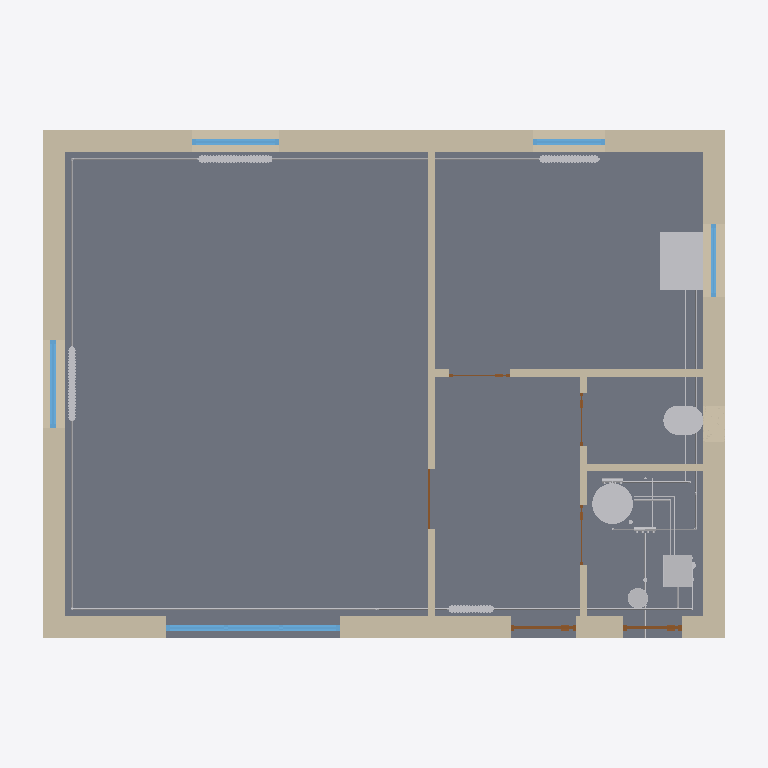
Plan cut of the same IFC building model at storey 'RDC' (level 0.00 m, cut at 1.40 m), seen from above with north up, elements coloured by IFC class: 31 other elements (light grey), 8 walls (beige), 6 doors (brown), 5 windows (light blue), 1 slab (grey). Cut surfaces are drawn darker.
Extent 9.8 m × 8.0 m × 8.3 m (x, y, z). Storeys (3): RDC at 0.00 m; R+1 at 2.70 m; Combles at 5.40 m. Elements (293): 103 IfcPipeSegment, 71 IfcPipeFitting, 26 IfcValve, 16 IfcWall, 14 IfcDuctSegment, 11 IfcWindow, 10 IfcDoor, 9 IfcAirTerminal, 9 IfcSpaceHeater, 7 IfcDuctFitting, 5 IfcSlab, 4 IfcSanitaryTerminal.

HEADER;
FILE_DESCRIPTION(('ViewDefinition[DesignTransferView]'),'2;1');
FILE_NAME('/dev/null','2026-11-10T08:37:21+00:00',(''),(''),'IfcOpenShell 0.9.0.post1','IfcOpenShell 0.9.0.post1','Nobody');
FILE_SCHEMA(('IFC4'));
ENDSEC;
DATA;
#1=IFCPROJECT('0MfXGtyaDIV8YkEyUfl2Ia',$,'Maison pédagogique Bimys','Maison individuelle R+1, maquette pédagogique Bac Pro ICCER / MEE',$,'Maison R+1 : chaudière gaz à condensation',$,(#10),#5);
#12=IFCSITE('3lE5JibyTQxx9AZikkidKj',$,'Terrain','Saône-et-Loire (71)',$,#20,$,$,$,$,$,$,$,$);
#13=IFCBUILDING('0OVVo32HbN2x1S1vxLTJQe',$,'Maison R+1',$,$,#25,$,$,$,$,$,$);
#26=IFCBUILDINGSTOREY('3RJF50iRLKtuEpIOtEecj8',$,'RDC',$,$,#37,$,$,$,0.0);
#38=IFCBUILDINGSTOREY('1tqCwdUq1IvgonNeR99Dm7',$,'R+1',$,$,#48,$,$,$,2.7);
#49=IFCBUILDINGSTOREY('2nE4W9BcvV$9MSONzvgtO6',$,'Combles',$,$,#59,$,$,$,5.4);
#636=IFCSLAB('2Pfl0XSdTLDgGyW_8jH9Ju',$,'Dallage sur terre-plein',$,$,#649,#643,$,.BASESLAB.);
#133=IFCWALL('0l9UqlpvXH_vaTxSs_z_fm',$,'Mur extérieur Nord RDC',$,$,#146,#140,$,.SOLIDWALL.);
#203=IFCWALL('2iypfc4tnNkh0BFlzNdWa4',$,'Mur extérieur Est RDC',$,$,#216,#210,$,.SOLIDWALL.);
#168=IFCWALL('1qImtaAT1UhPSWij4xq$Z7',$,'Mur extérieur Ouest RDC',$,$,#181,#175,$,.SOLIDWALL.);
#96=IFCWALL('23ioSTC5nI_Q5z9_nR5TQA',$,'Mur extérieur Sud RDC',$,$,#110,#103,$,.SOLIDWALL.);
#379=IFCWALL('2BV2KgrZbQjxMIePzFv_QV',$,'Cloison 1 RDC',$,$,#392,#386,$,.PARTITIONING.);
#13268=IFCSANITARYTERMINAL('13Tf1HNgLOEuwm8$NA5xh7',$,'Évier cuisine',$,$,#13280,#13275,$,.SINK.);
#412=IFCWALL('066JKZk8LNvf97UnnXG5uR',$,'Cloison 2 RDC',$,$,#425,#419,$,.PARTITIONING.);
#12824=IFCTANK('3$3ypcIg9IkAUr_io9dZ33',$,'Ballon ECS 150 L',$,$,#12836,#12831,$,.STORAGE.);
#1214=IFCWINDOW('07L8SzugbLgfdC0fchSTSJ',$,'Porte-fenêtre séjour',$,$,#1226,#1221,$,2.15,2.4,.WINDOW.,$,$);
#13394=IFCSANITARYTERMINAL('3jlMBViQvJORex3MMSKr_E',$,'WC suspendu RDC',$,$,#13407,#13401,$,.WCSEAT.);
#4141=IFCBOILER('3gnz_a$4zIO9WXgMV48p7w',$,'Chaudière gaz à condensation',$,$,#4154,#4148,$,.WATER.);
#444=IFCWALL('3tHYIGgC5HHAZHWr3LoTCi',$,'Cloison 3 RDC',$,$,#457,#451,$,.PARTITIONING.);
#476=IFCWALL('3aLETqtovQcxybVS0_Rm0n',$,'Cloison 4 RDC',$,$,#489,#483,$,.PARTITIONING.);
#10062=IFCPIPESEGMENT('2L62Ioia1KgfaxENVjzAp3',$,'Tube 14x16 Retour',$,$,#10075,#10069,$,$);
#1319=IFCWINDOW('23jyxOrLjTXurQ$r4djkVi',$,'Fenêtre séjour ouest',$,$,#1331,#1326,$,1.25,1.2,.WINDOW.,$,$);
#1420=IFCWINDOW('08s65eGVnRjBvAsK$vRNKb',$,'Fenêtre séjour nord',$,$,#1432,#1427,$,1.25,1.2,.WINDOW.,$,$);
#10238=IFCPIPESEGMENT('3vLzU4b6XP8uHFjZ9Z29Y7',$,'Tube 14x16 Retour',$,$,#10251,#10245,$,$);
#6401=IFCSPACEHEATER('3IAD5M19XS0A4i0FoCfl7N',$,'Radiateur séjour 2',$,'Radiateur acier panneaux',#6413,#6408,$,.RADIATOR.);
#5721=IFCSPACEHEATER('0qIpmKCerOdxB9DN_PLOr8',$,'Radiateur séjour 1',$,'Radiateur acier panneaux',#5733,#5728,$,.RADIATOR.);
#1521=IFCWINDOW('1UkE_Q0ALLWALqelOPvwAy',$,'Fenêtre cuisine nord',$,$,#1533,#1528,$,1.25,1.0,.WINDOW.,$,$);
#6988=IFCSPACEHEATER('1WpcmPBjnNHBj5wXsaKSBp',$,'Radiateur cuisine',$,'Radiateur acier panneaux',#7001,#6995,$,.RADIATOR.);
#9600=IFCPIPESEGMENT('0W6azamGfMv8jH1AWY$69y',$,'Tube 16x18 Retour',$,$,#9613,#9607,$,$);
#10090=IFCPIPESEGMENT('1RdvnhT95LZQKhbbV6ei7E',$,'Tube 14x16 Retour',$,$,#10103,#10097,$,$);
#10150=IFCPIPESEGMENT('237r$vVu1VjhkEoulCcCrA',$,'Tube 14x16 Retour',$,$,#10163,#10157,$,$);
#1622=IFCWINDOW('1SKIEIit9SqeMH2Dupr1ex',$,'Fenêtre cuisine est',$,$,#1634,#1629,$,1.0,1.0,.WINDOW.,$,$);
#4333=IFCTANK('3aBzshX2rNYRjSblMiaOHQ',$,'Vase d''expansion chauffage 12 L',$,$,#4345,#4340,$,.EXPANSION.);
#14035=IFCPIPESEGMENT('0W8rkST6XO6AQMxbMRPIgt',$,'Tube 16x1,5 Distribution',$,$,#14048,#14042,$,$);
#5060=IFCSPACEHEATER('1KkkEnvdbSkggQvsKc$a7X',$,'Radiateur entrée',$,'Radiateur acier panneaux',#5073,#5067,$,.RADIATOR.);
#10178=IFCPIPESEGMENT('2XpzbC1dHVfPTYGdmG9RGy',$,'Tube 14x16 Retour',$,$,#10191,#10185,$,$);
#1735=IFCDOOR('24UkyyEC5V_9bDe76xtS_6',$,'Porte d''entrée',$,$,#1747,#1742,$,2.15,0.9,.DOOR.,$,$);
#1948=IFCDOOR('32ci2_D8zUy9RYuylZbsi1',$,'Porte de service cellier',$,$,#1960,#1955,$,2.0,0.8,.DOOR.,$,$);
#13644=IFCPIPESEGMENT('2CFtrvZhXGA9ME6_GGXiK6',$,'Tube 20x1,9 Arrivée',$,$,#13657,#13651,$,$);
#14875=IFCPIPESEGMENT('0b6ovROYrLwfFRNJFDLznC',$,'Tube 16x1,5 Distribution',$,$,#14888,#14882,$,$);
#14995=IFCPIPESEGMENT('08z3hMZ99LmA06hjEI1M$H',$,'Tube 16x1,5 Colonne SdB',$,$,#15008,#15002,$,$);
#9660=IFCPIPESEGMENT('3XjgnvGhnMAOvyg4u0vXqB',$,'Tube 16x18 Retour',$,$,#9673,#9667,$,$);
#2564=IFCDOOR('2FTtUDJyHURvRNpBMDILN7',$,'Porte séjour / entrée',$,$,#2576,#2571,$,2.04,0.83,.DOOR.,$,$);
#13135=IFCPIPEFITTING('0RVCD05H5Ti8C4ePMKjYdx',$,'Nourrice eau chaude 3 départs',$,$,#13147,#13142,$,.JUNCTION.);
#13073=IFCPIPEFITTING('08yLbe5HPMOAUHuM5ZgrH5',$,'Nourrice eau froide 6 départs',$,$,#13085,#13080,$,.JUNCTION.);
#2891=IFCDOOR('2ZFW75NTPVcAc$nLGtN8og',$,'Porte cuisine',$,$,#2903,#2898,$,2.04,0.83,.DOOR.,$,$);
#2673=IFCDOOR('0GnaXW9GDI9ONKqBOSrRe1',$,'Porte entrée / cellier',$,$,#2685,#2680,$,2.04,0.83,.DOOR.,$,$);
#2782=IFCDOOR('1UzuN$MWrRjfwmMduL8s2R',$,'Porte WC',$,$,#2794,#2789,$,2.04,0.73,.DOOR.,$,$);
#12611=IFCPIPESEGMENT('2oct0Ss1PMjAnzIARxXX6D',$,'Tube 16x18 Primaire ECS aller',$,$,#12624,#12618,$,$);
#14183=IFCPIPESEGMENT('3jMEEaPKHMKh1DUf$xX4g6',$,'Tube 16x1,5 Colonne SdB',$,$,#14196,#14190,$,$);
#12671=IFCPIPESEGMENT('2TNLzHKWnKCf8laSR78XUf',$,'Tube 16x18 Primaire ECS retour',$,$,#12684,#12678,$,$);
#12583=IFCPIPESEGMENT('3qIj7OUa5S3B8nP5RxTF0n',$,'Tube 16x18 Primaire ECS aller',$,$,#12596,#12590,$,$);
#14155=IFCPIPESEGMENT('31VUU2GPPH4uyWCFEuqAwh',$,'Tube 16x1,5 Colonne SdB',$,$,#14168,#14162,$,$);
#13771=IFCPIPESEGMENT('0J6oHXQnHNjQN5QWmzhO4k',$,'Tube 16x1,5 Distribution',$,$,#13784,#13778,$,$);
#9364=IFCPIPESEGMENT('1q77tYQhDMRw5ZygCWnJIe',$,'Tube 16x18 Départ',$,$,#9377,#9371,$,$);
#12699=IFCPIPESEGMENT('1BhR1N4R1Rh8LcehiIeut9',$,'Tube 16x18 Primaire ECS retour',$,$,#12712,#12706,$,$);
#9540=IFCPIPESEGMENT('1lFcMUYLbP28xEWM_WGwF8',$,'Tube 16x18 Retour',$,$,#9553,#9547,$,$);
ENDSEC;
